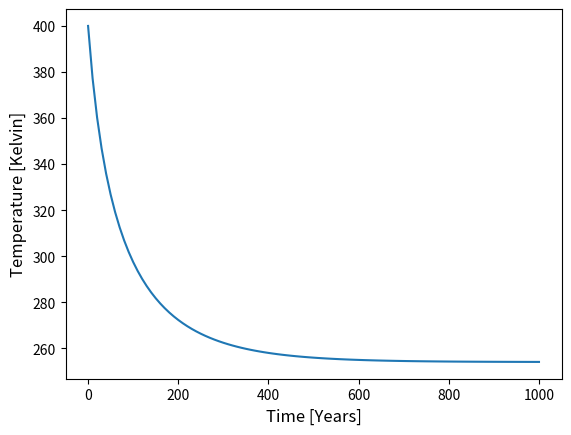

The matplotlib source for this figure:
###############################################################
# First Python script for the cousera course:                 #
# Global Warming II: Create Your Own Models in Python         #
# by: Bjoern Gam											  #
###############################################################

import matplotlib.pyplot as plt #for plotting the graph

###############################################################
## Change here the parameters for your model                 ##
###############################################################
timeStep = 10 #years
waterDepth = 4000 # meters
L = 1350 # Watt/ms
albedo = 0.3 
epsilon = 1
sigmon = 5.67E-8 #H/m2 K4
years = 100 #years
###############################################################

heatCapacity = waterDepth * 4.2E6 #J/K m2 calculate the heatCapacity
timeYears = [0] #initialization of the years
TK = [400] #initialization of the temperatur 
heatContent = heatCapacity * TK[0] #calculate the first heatContent
heatIn = L * (1 - albedo) / 4 #calculate the heat in temperature
heatOut = 0 #initialization of the out temperature

for i in range(0, years):
	timeYears.append ( timeStep + timeYears[-1])
	heatOut = epsilon * sigmon * pow(TK[-1],4)
	heatContent = heatContent + (heatIn - heatOut) * timeStep * 3.14e7
	TK.append (heatContent / heatCapacity)

print(TK[-1], heatOut)
## Plotting the Graph #########################################
plt.plot(timeYears, TK)
plt.xlabel('Time [Years]', fontsize=12)
plt.ylabel('Temperature [Kelvin]', fontsize=12)
plt.show()